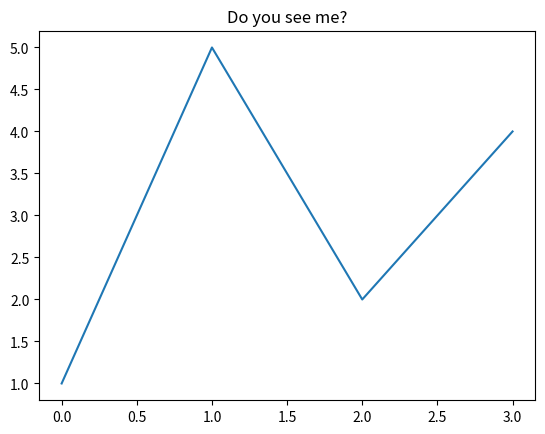

This figure's Python source: (Note: this script raises an exception after producing the figure.)
%matplotlib inline
import pandas as pd
import numpy as np
import matplotlib.pyplot as plt

# numpy
a = np.array([1,2,3])
print(a)

# pandas
df = pd.DataFrame({'date' : ['2016-01-01', '2016-01-02', '2016-01-03'],
                    'qty': [20, 30, 40]})
print(df)

# test plot
plt.plot([1,5,2,4])
plt.title("Do you see me?")
plt.show()

print("all good Captn!")

# initialize Spark Session
import os
import sys
top_dir = os.path.abspath(os.path.join(os.getcwd(), "../"))
if top_dir not in sys.path:
    sys.path.append(top_dir)

from init_spark import init_spark
spark = init_spark()
spark

# print a range
a = spark.range(1,10)
a.show()

